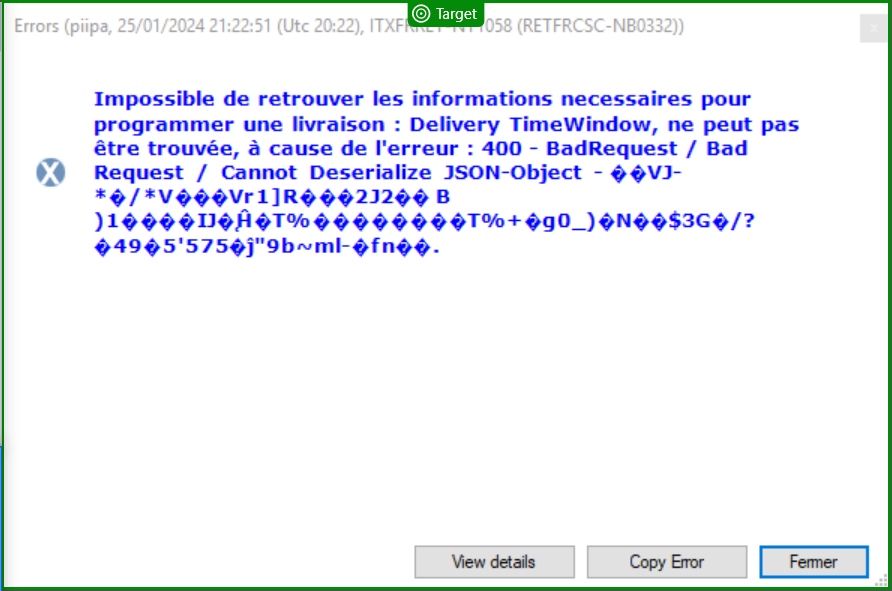
Task: BACK IN STOCK - REF edition
Workflow: ~ReservationLiv

Step 1: check 'Errors (piipa,'

Step 2: click on 'Fermer' (no picture) (repeated 2 times)

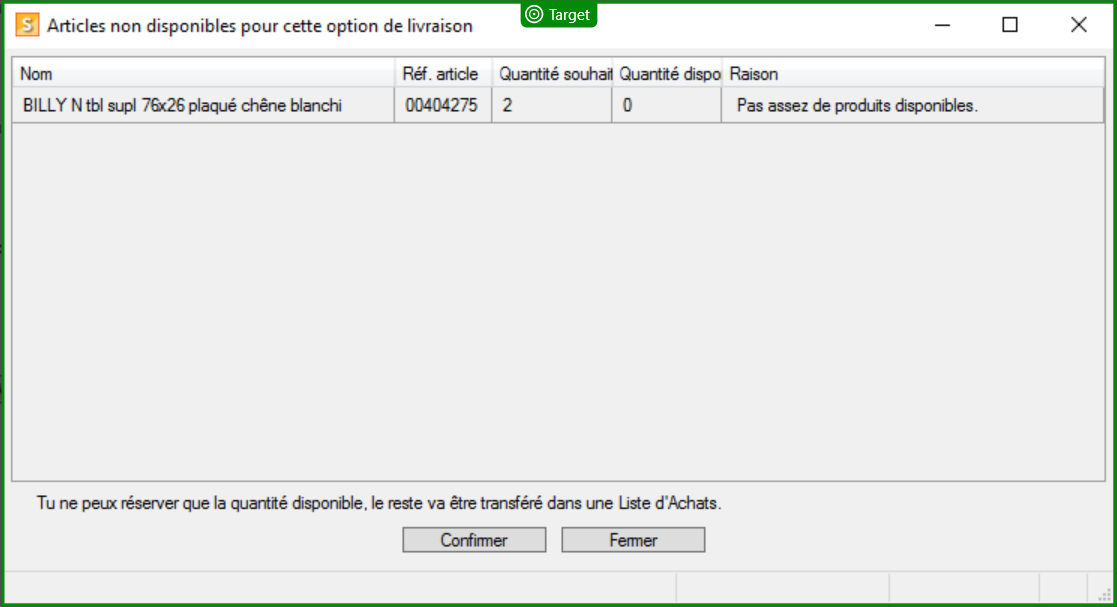
Step 4: check 'Articles non'

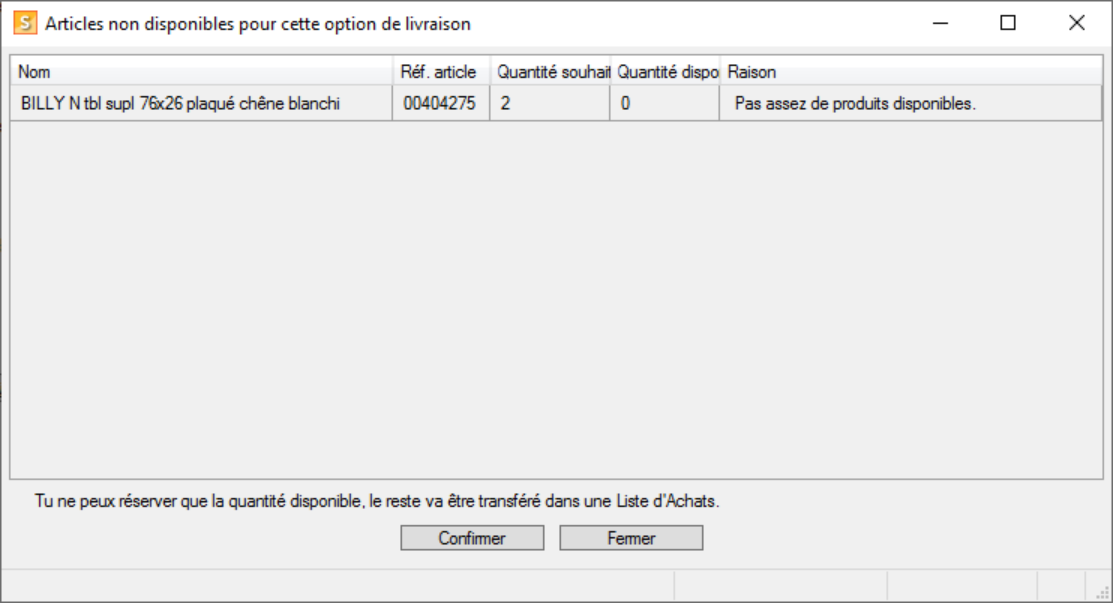
Step 5: Use Remote Desktop: Articles non disponibles pour cette option de livraison on 'FulfilmentDeliveryArticlesNotAvailableUi' (ikea.sams.app.sams.exe)

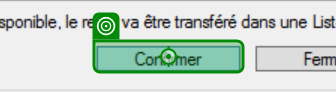
Step 6: click on 'Confirmer'

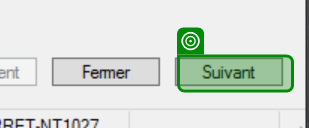
Step 7: get-attribute of 'Suivant'

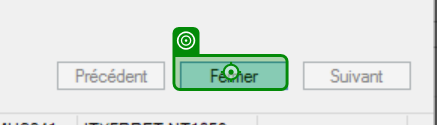
Step 8 [then]: click on 'Fermer'

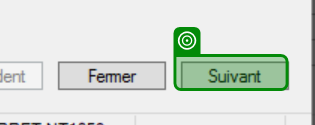
Step 9: check

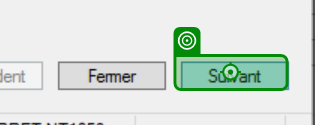
Step 10: click

Step 11: check 'Errors (piipa,' (same screen as step 1)

Step 12: click on 'Fermer' (no picture) (repeated 2 times)

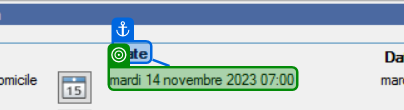
Step 14: get-text from 'Date'

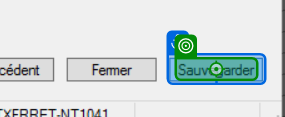
Step 15: click on 'Sauvegarder'

Step 16: check 'Donner une raison' (no picture)

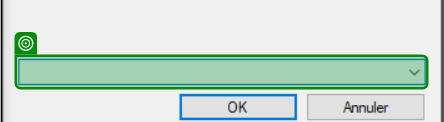
Step 17: select [in_select] in 'Entrer la'

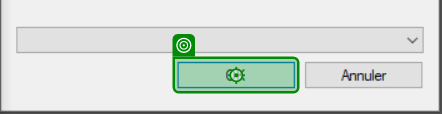
Step 18: click

Step 19: check 'Réservation de' (no picture)

Step 20: Use Remote Desktop: Réservation de service / livraison on 'FulfilmentBookingUi' (ikea.sams.app.sams.exe) (no picture)

Step 21: check 'Réservation de' (no picture)

Step 22: get-attribute of 'Suivant' (same screen as step 7)

Step 23 [then]: click on 'Fermer' (same screen as step 8)